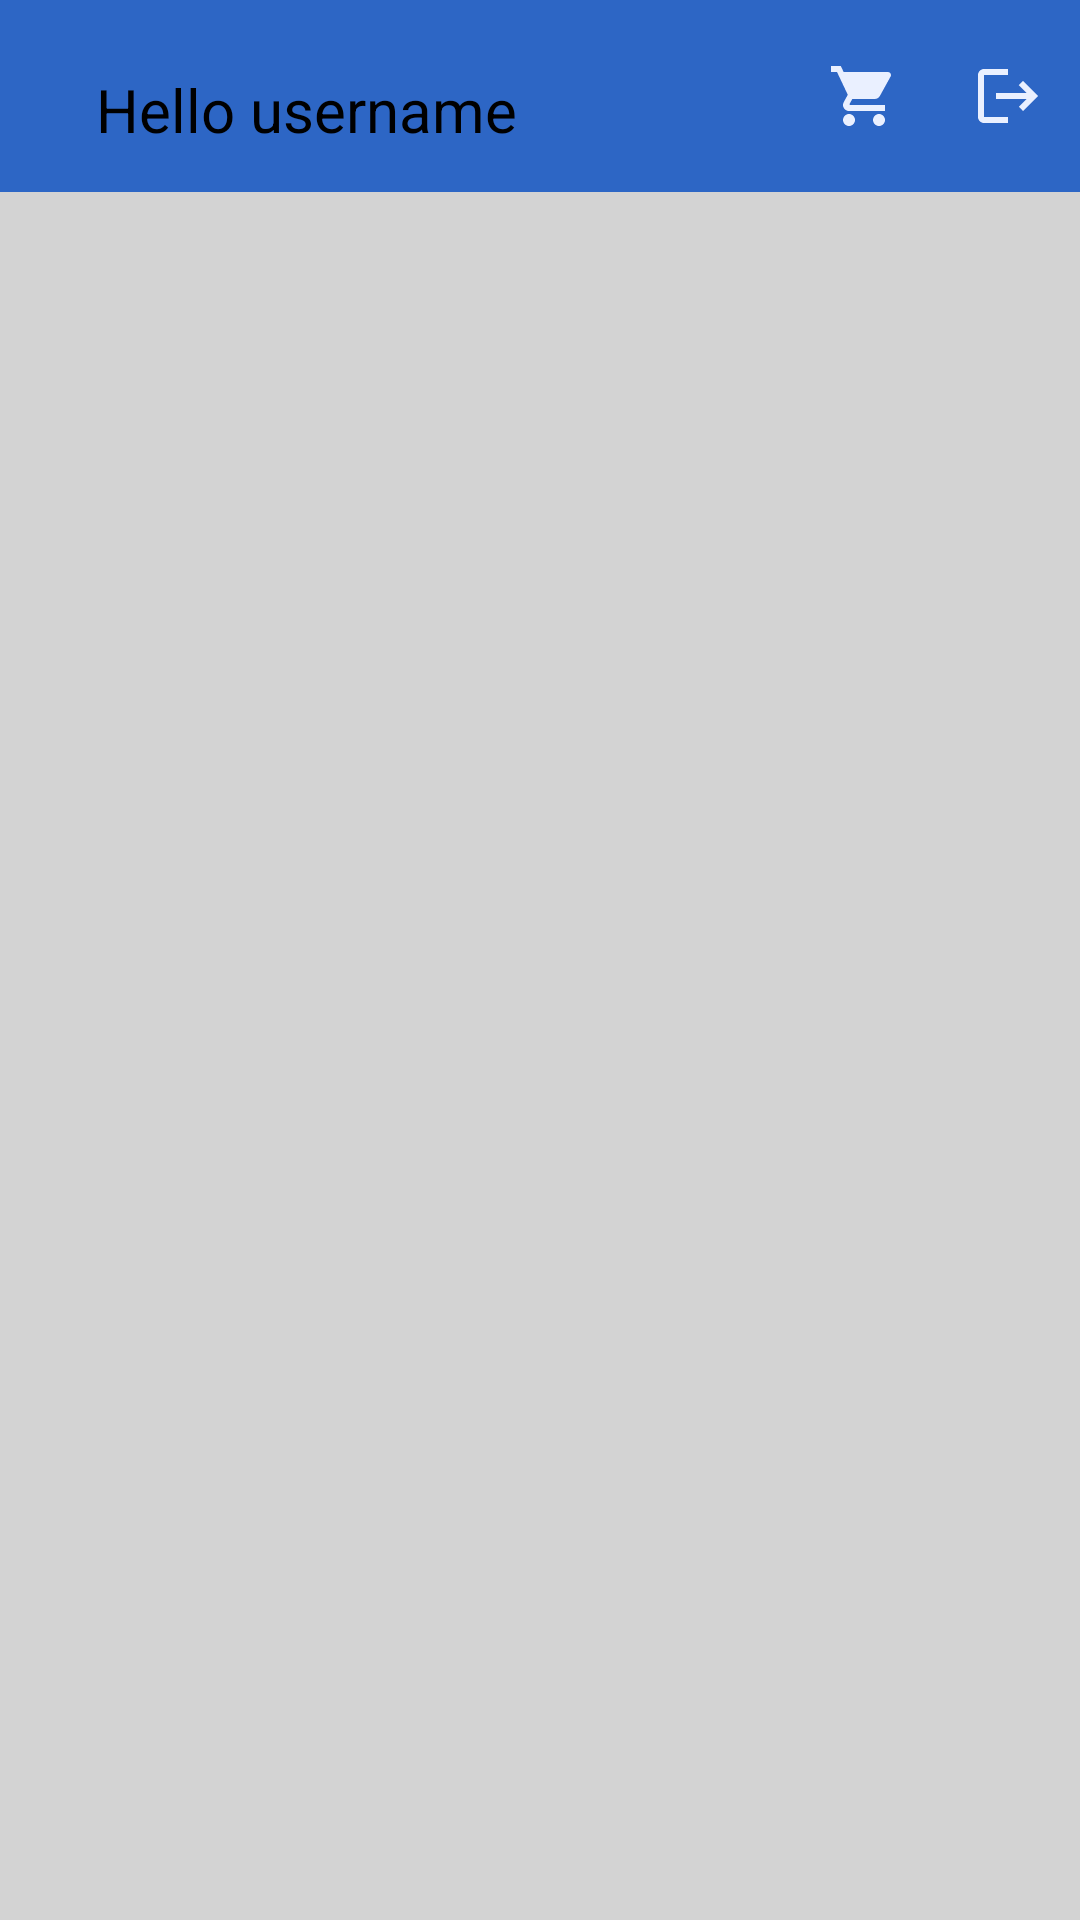

This screen was rendered from an Android layout file. Write that file and the resources it references.
<!-- AndroidManifest.xml: application theme Base.Theme.BlueTreeAssignment -->
<!-- res/layout/activity_product_list.xml -->
<?xml version="1.0" encoding="utf-8"?>
<androidx.constraintlayout.widget.ConstraintLayout xmlns:android="http://schemas.android.com/apk/res/android"
    xmlns:app="http://schemas.android.com/apk/res-auto"
    xmlns:tools="http://schemas.android.com/tools"
    android:id="@+id/main"
    android:layout_width="match_parent"
    android:layout_height="match_parent"
    android:background="#D3D3D3"
    tools:context=".Activities.ProductListActivity">


    <include
        android:id="@+id/layout_toolbar"
        layout="@layout/toolbar"
        app:layout_constraintTop_toTopOf="parent"
        app:layout_constraintStart_toStartOf="parent"
        app:layout_constraintEnd_toEndOf="parent"
        app:layout_constraintHeight_default="wrap" />


    <androidx.recyclerview.widget.RecyclerView
        android:id="@+id/recyclerView"
        android:layout_width="0dp"
        android:layout_height="0dp"
        app:layout_constraintTop_toBottomOf="@id/layout_toolbar"
        app:layout_constraintBottom_toBottomOf="parent"
        app:layout_constraintStart_toStartOf="parent"
        app:layout_constraintEnd_toEndOf="parent" />

</androidx.constraintlayout.widget.ConstraintLayout>
<!-- res/layout/toolbar.xml (included above) -->
<?xml version="1.0" encoding="utf-8"?>
<androidx.appcompat.widget.Toolbar xmlns:android="http://schemas.android.com/apk/res/android"
    xmlns:app="http://schemas.android.com/apk/res-auto"
    android:id="@+id/toolbar"
    android:layout_width="match_parent"
    android:layout_height="wrap_content"
    android:background="#2D66C5"
    android:contentDescription="@string/app_name">

    <androidx.constraintlayout.widget.ConstraintLayout
        android:layout_width="match_parent"
        android:layout_height="match_parent">

        
        <TextView
            android:id="@+id/hello"
            android:layout_width="wrap_content"
            android:layout_height="wrap_content"
            android:textSize="20sp"
            android:text="Hello"
            android:textColor="@color/black"
            android:layout_marginStart="16dp"
            android:layout_marginTop="15dp"
            android:gravity="start"
            app:layout_constraintStart_toStartOf="parent"
            app:layout_constraintTop_toTopOf="parent" />

        
        <TextView
            android:id="@+id/username"
            android:layout_width="wrap_content"
            android:layout_height="wrap_content"
            android:textColor="@color/black"
            android:text="username"
            android:textSize="20sp"
            android:layout_marginLeft="5dp"
            android:layout_marginTop="15dp"
            android:gravity="start|center_vertical"
            app:layout_constraintStart_toEndOf="@id/hello"
            app:layout_constraintTop_toTopOf="parent" />

        
        <ImageButton
            android:id="@+id/cart"
            android:layout_width="48dp"
            android:layout_height="48dp"
            android:background="#2D66C5"
            android:contentDescription="@string/app_name"
            android:src="@drawable/baseline_shopping_cart_24"
            app:layout_constraintEnd_toStartOf="@id/logout"
            app:layout_constraintTop_toTopOf="parent" />

        
        <ImageButton
            android:id="@+id/logout"
            android:layout_width="48dp"
            android:layout_height="48dp"
            android:layout_gravity="end"
            android:background="#2D66C5"
            android:contentDescription="@string/app_name"
            android:src="@drawable/baseline_logout_24"
            app:layout_constraintEnd_toEndOf="parent"
            app:layout_constraintTop_toTopOf="parent" />

    </androidx.constraintlayout.widget.ConstraintLayout>
</androidx.appcompat.widget.Toolbar>
<!-- resources referenced by this layout -->
<resources>
  <color name="black">#FF000000</color>
  <!-- drawable baseline_logout_24 (drawable) -->
  <vector xmlns:android="http://schemas.android.com/apk/res/android" android:autoMirrored="true" android:height="24dp" android:tint="#EAF0FF" android:viewportHeight="24" android:viewportWidth="24" android:width="24dp">
        
      <path android:fillColor="@android:color/white" android:pathData="M17,7l-1.41,1.41L18.17,11H8v2h10.17l-2.58,2.58L17,17l5,-5zM4,5h8V3H4c-1.1,0 -2,0.9 -2,2v14c0,1.1 0.9,2 2,2h8v-2H4V5z"/>
      
  </vector>
  <!-- drawable baseline_shopping_cart_24 (drawable) -->
  <vector xmlns:android="http://schemas.android.com/apk/res/android" android:height="24dp" android:tint="#EAF0FF" android:viewportHeight="24" android:viewportWidth="24" android:width="24dp">
        
      <path android:fillColor="@android:color/white" android:pathData="M7,18c-1.1,0 -1.99,0.9 -1.99,2S5.9,22 7,22s2,-0.9 2,-2 -0.9,-2 -2,-2zM1,2v2h2l3.6,7.59 -1.35,2.45c-0.16,0.28 -0.25,0.61 -0.25,0.96 0,1.1 0.9,2 2,2h12v-2L7.42,15c-0.14,0 -0.25,-0.11 -0.25,-0.25l0.03,-0.12 0.9,-1.63h7.45c0.75,0 1.41,-0.41 1.75,-1.03l3.58,-6.49c0.08,-0.14 0.12,-0.31 0.12,-0.48 0,-0.55 -0.45,-1 -1,-1L5.21,4l-0.94,-2L1,2zM17,18c-1.1,0 -1.99,0.9 -1.99,2s0.89,2 1.99,2 2,-0.9 2,-2 -0.9,-2 -2,-2z"/>
      
  </vector>
  <string name="app_name">BlueTreeAssignment</string>
  <style name="Base.Theme.BlueTreeAssignment" parent="Theme.Material3.DayNight.NoActionBar">
  
          <item name="colorPrimary">@color/colorPrimary</item>
  
          <item name="colorPrimaryDark">@color/colorPrimaryDark</item>
  
          <item name="colorAccent">@color/colorAccent</item>
  
          <item name="android:textColorPrimary">@color/actionBarTextColor</item>
  
          <item name="android:windowBackground">@color/backgroundColor</item>
      </style>
  <color name="colorPrimary">#3F51B5</color>
  <color name="colorPrimaryDark">#303F9F</color>
  <color name="colorAccent">#FF4081</color>
  <color name="actionBarTextColor">#FFFFFF</color>
  <color name="backgroundColor">#FFFFFF</color>
</resources>
